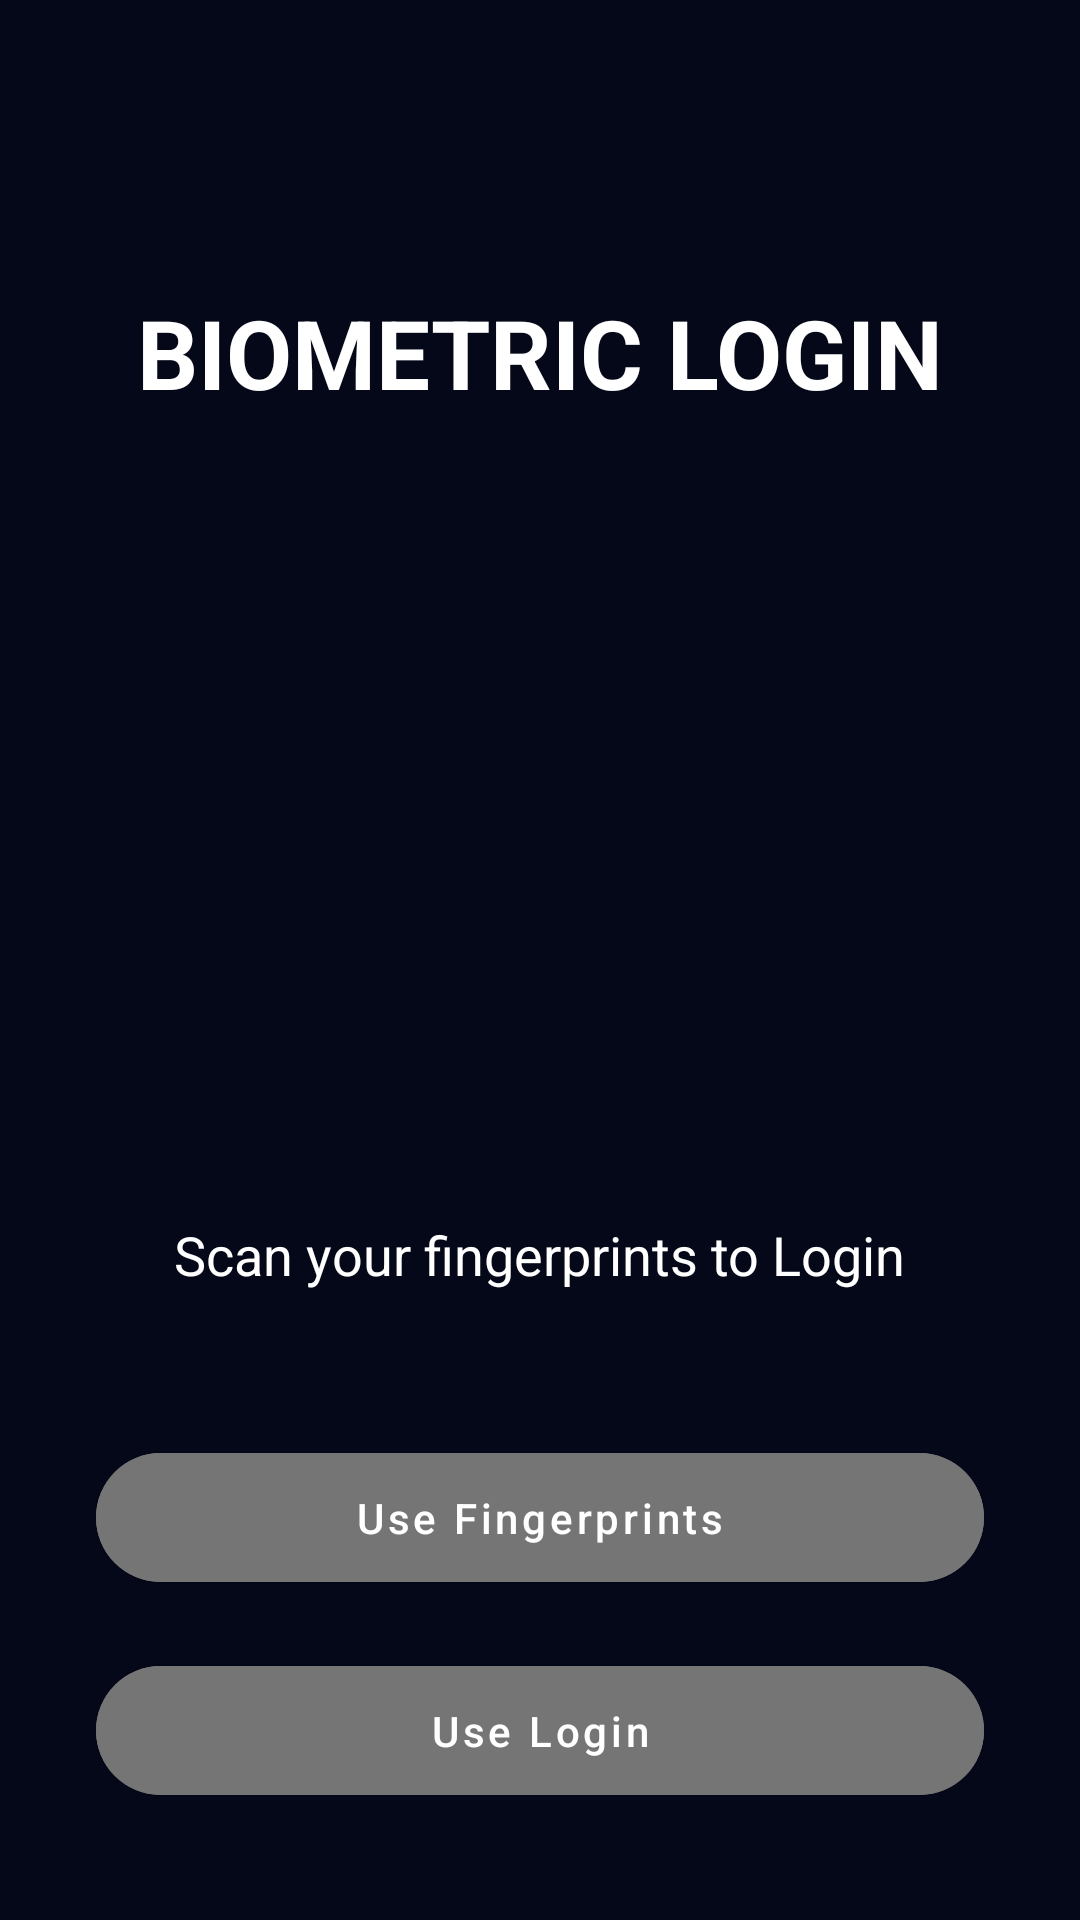

The Android layout XML behind this screen, and the referenced resources:
<!-- AndroidManifest.xml: application theme Theme.CampusSafeApplication -->
<!-- res/layout/activity_biometric.xml -->
<?xml version="1.0" encoding="utf-8"?>
<androidx.constraintlayout.widget.ConstraintLayout xmlns:android="http://schemas.android.com/apk/res/android"
    xmlns:app="http://schemas.android.com/apk/res-auto"
    xmlns:tools="http://schemas.android.com/tools"
    android:layout_width="match_parent"
    android:layout_height="match_parent"
    android:background="@color/bg_primary"
    android:padding="32dp">

    <TextView
        android:id="@+id/tvBiometricTitle"
        android:layout_width="wrap_content"
        android:layout_height="wrap_content"
        android:layout_marginTop="64dp"
        android:text="BIOMETRIC LOGIN"
        android:textColor="@color/text_primary"
        android:textSize="32sp"
        android:textStyle="bold"
        app:layout_constraintEnd_toEndOf="parent"
        app:layout_constraintStart_toStartOf="parent"
        app:layout_constraintTop_toTopOf="parent" />

    <ImageView
        android:id="@+id/ivFingerprint"
        android:layout_width="194dp"
        android:layout_height="187dp"
        android:layout_marginTop="48dp"
        android:src="@drawable/ic_fringerprint"
        app:layout_constraintEnd_toEndOf="parent"
        app:layout_constraintStart_toStartOf="parent"
        app:layout_constraintTop_toBottomOf="@+id/tvBiometricTitle" />

    <TextView
        android:id="@+id/tvFingerprintDesc"
        android:layout_width="wrap_content"
        android:layout_height="wrap_content"
        android:layout_marginTop="32dp"
        android:text="Scan your fingerprints to Login"
        android:textColor="@color/text_primary"
        android:textSize="18sp"
        app:layout_constraintEnd_toEndOf="parent"
        app:layout_constraintStart_toStartOf="parent"
        app:layout_constraintTop_toBottomOf="@+id/ivFingerprint" />

    <com.google.android.material.button.MaterialButton
        android:id="@+id/btnUseFingerprints"
        android:layout_width="0dp"
        android:layout_height="55dp"
        android:layout_marginTop="48dp"
        android:backgroundTint="@color/btn_gray"
        android:text="Use Fingerprints"
        android:textAllCaps="false"
        android:textColor="@color/text_primary"
        app:cornerRadius="25dp"
        app:layout_constraintEnd_toEndOf="parent"
        app:layout_constraintStart_toStartOf="parent"
        app:layout_constraintTop_toBottomOf="@+id/tvFingerprintDesc" />

    <com.google.android.material.button.MaterialButton
        android:id="@+id/btnUseLogin"
        android:layout_width="0dp"
        android:layout_height="55dp"
        android:layout_marginTop="16dp"
        android:backgroundTint="@color/btn_gray"
        android:text="Use Login"
        android:textAllCaps="false"
        android:textColor="@color/text_primary"
        app:cornerRadius="25dp"
        app:layout_constraintEnd_toEndOf="parent"
        app:layout_constraintStart_toStartOf="parent"
        app:layout_constraintTop_toBottomOf="@+id/btnUseFingerprints" />

</androidx.constraintlayout.widget.ConstraintLayout>
<!-- resources referenced by this layout -->
<resources>
  <color name="bg_primary">#050818</color>
  <color name="btn_gray">#757575</color>
  <color name="text_primary">#FFFFFF</color>
  <style name="Theme.CampusSafeApplication" parent="Theme.MaterialComponents.DayNight.NoActionBar">
          
          <item name="colorPrimary">@color/shield_outline</item>
          <item name="colorPrimaryVariant">@color/shield_blue</item>
          <item name="colorOnPrimary">@color/white</item>
          
          <item name="colorSecondary">@color/shield_blue</item>
          <item name="colorSecondaryVariant">@color/shield_outline</item>
          <item name="colorOnSecondary">@color/black</item>
          
          <item name="android:statusBarColor">#1A1F3D</item>
          <item name="android:windowBackground">@color/bg_primary</item>
      </style>
  <color name="shield_outline">#2D5BD0</color>
  <color name="shield_blue">#8DB4FF</color>
  <color name="white">#FFFFFFFF</color>
  <color name="black">#FF000000</color>
</resources>
